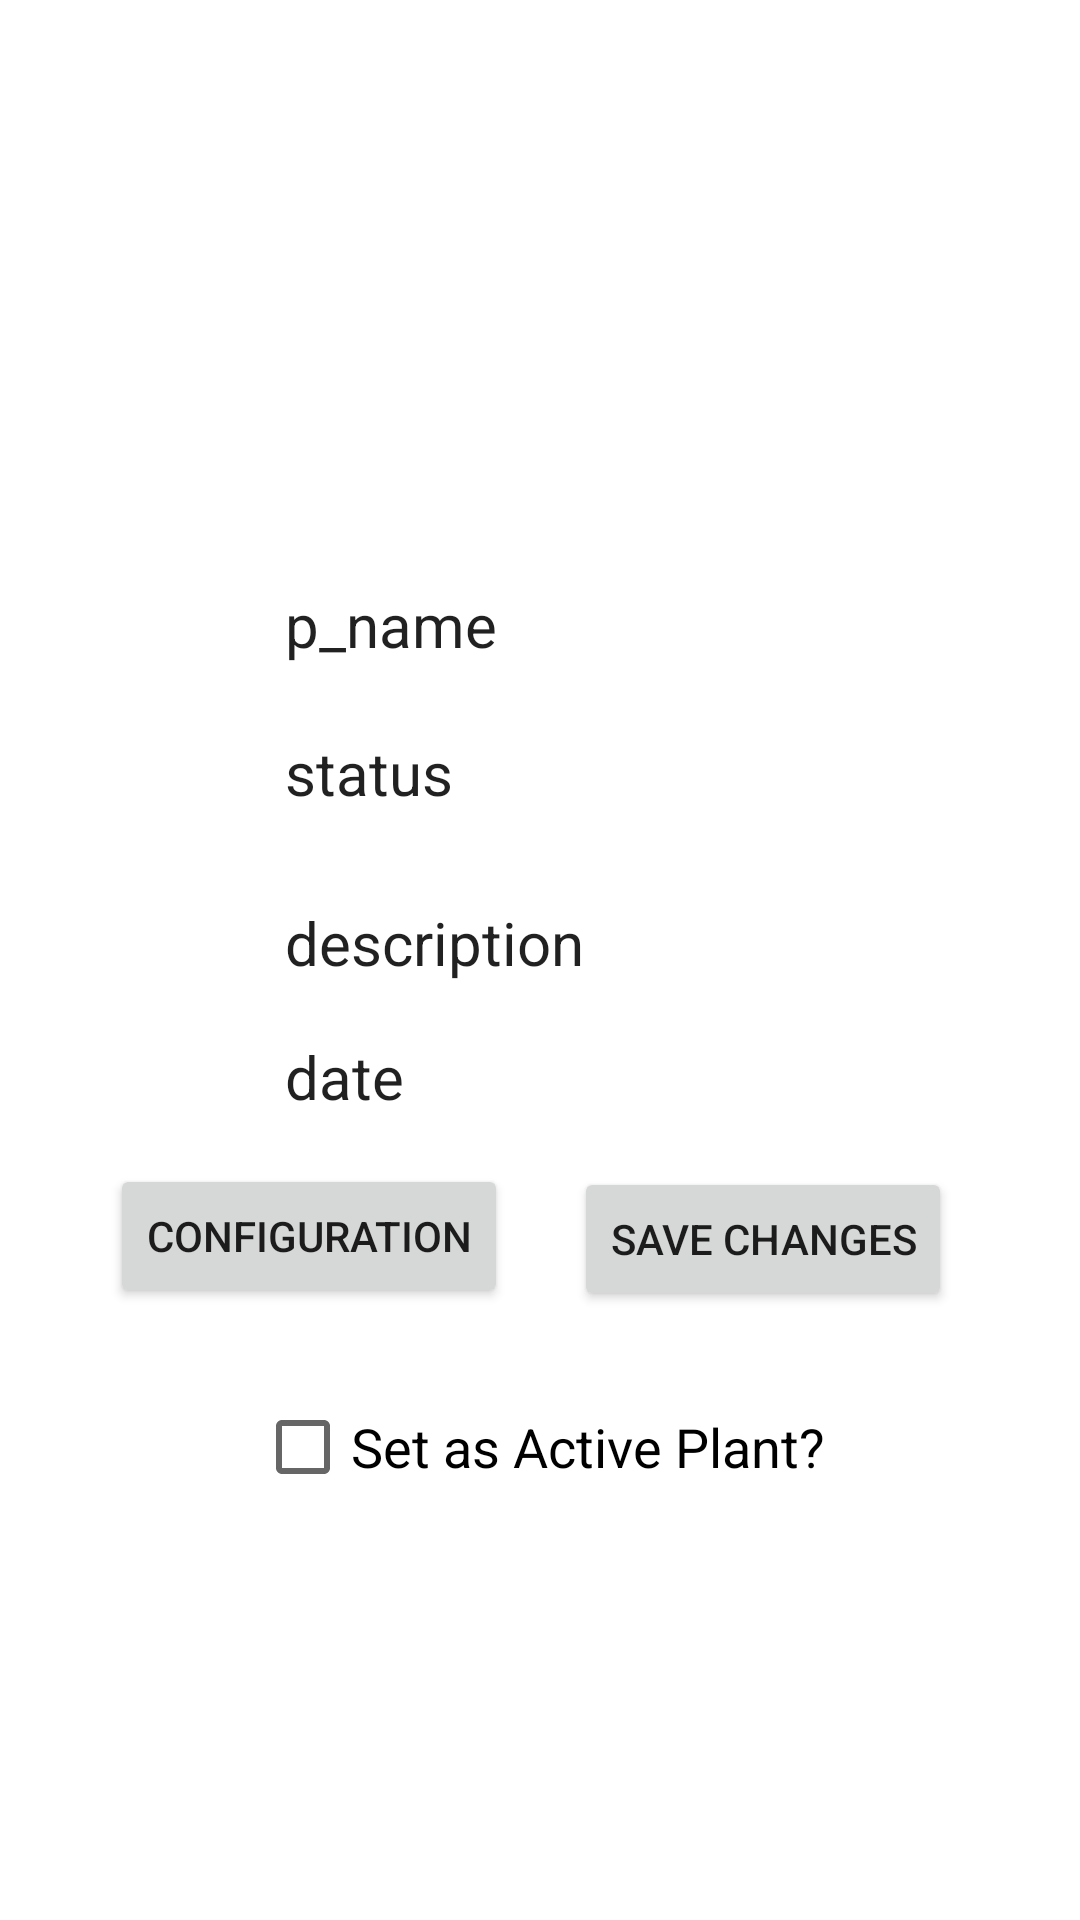

Here is an Android app screen rendered from its layout file. Give the layout XML and the strings, colors and styles it references.
<!-- AndroidManifest.xml: application theme Theme.Elec390_proj_demo -->
<!-- res/layout/activity_plant_profile.xml -->
<?xml version="1.0" encoding="utf-8"?>
<androidx.constraintlayout.widget.ConstraintLayout xmlns:android="http://schemas.android.com/apk/res/android"
    xmlns:app="http://schemas.android.com/apk/res-auto"
    xmlns:tools="http://schemas.android.com/tools"
    android:id="@+id/p_image"
    android:layout_width="match_parent"
    android:layout_height="match_parent"
    tools:context=".plantProfileActivity">

    <TextView
        android:id="@+id/p_date"
        style="@android:style/Widget.Material.Light.TextView"
        android:layout_width="wrap_content"
        android:layout_height="wrap_content"
        android:layout_marginBottom="15dp"
        android:background="@drawable/border"
        android:text="date"
        android:textAppearance="@android:style/TextAppearance.DeviceDefault"
        android:textSize="20sp"
        app:autoSizeTextType="none"
        app:layout_constraintBottom_toTopOf="@+id/mov_config"
        app:layout_constraintStart_toStartOf="@+id/p_descrp"
        app:layout_constraintTop_toBottomOf="@+id/p_descrp" />

    <Button
        android:id="@+id/mov_config"
        android:layout_width="wrap_content"
        android:layout_height="wrap_content"
        android:layout_marginEnd="22dp"
        android:layout_marginBottom="22dp"
        android:text="Configuration"
        app:layout_constraintBottom_toTopOf="@+id/active_plants_check"
        app:layout_constraintEnd_toStartOf="@+id/save_button"
        app:layout_constraintHorizontal_chainStyle="packed"
        app:layout_constraintStart_toStartOf="parent"
        app:layout_constraintTop_toBottomOf="@+id/p_date" />

    <Button
        android:id="@+id/save_button"
        android:layout_width="wrap_content"
        android:layout_height="wrap_content"
        android:layout_marginEnd="6dp"
        android:layout_marginBottom="203dp"
        android:text="Save Changes"
        app:layout_constraintBottom_toBottomOf="parent"
        app:layout_constraintEnd_toEndOf="parent"
        app:layout_constraintStart_toEndOf="@+id/mov_config"
        app:layout_constraintTop_toBottomOf="@+id/imageView" />

    <TextView
        android:id="@+id/p_descrp"
        style="@android:style/Widget.Material.Light.TextView"
        android:layout_width="wrap_content"
        android:layout_height="wrap_content"
        android:layout_marginBottom="17dp"
        android:background="@drawable/border"
        android:text="description"
        android:textAppearance="@android:style/TextAppearance.DeviceDefault"
        android:textSize="20sp"
        app:autoSizeTextType="none"
        app:layout_constraintBottom_toTopOf="@+id/p_date"
        app:layout_constraintStart_toStartOf="@+id/status"
        app:layout_constraintTop_toBottomOf="@+id/status" />

    <TextView
        android:id="@+id/p_name"
        style="@android:style/Widget.Material.Light.TextView"
        android:layout_width="wrap_content"
        android:layout_height="wrap_content"
        android:layout_marginStart="31dp"
        android:layout_marginBottom="22dp"
        android:background="@drawable/border"
        android:text="p_name"
        android:textAppearance="@android:style/TextAppearance.DeviceDefault"
        android:textSize="20sp"
        app:autoSizeTextType="none"
        app:layout_constraintBottom_toTopOf="@+id/status"
        app:layout_constraintStart_toStartOf="@+id/imageView"
        app:layout_constraintTop_toBottomOf="@+id/imageView" />

    <TextView
        android:id="@+id/status"
        style="@android:style/Widget.Material.Light.TextView"
        android:layout_width="wrap_content"
        android:layout_height="wrap_content"
        android:layout_marginBottom="29dp"
        android:background="@drawable/border"
        android:text="status"
        android:textAppearance="@style/TextAppearance.AppCompat.Body1"
        android:textSize="20sp"
        app:autoSizeTextType="none"
        app:layout_constraintBottom_toTopOf="@+id/p_descrp"
        app:layout_constraintStart_toStartOf="@+id/p_name"
        app:layout_constraintTop_toBottomOf="@+id/p_name" />

    <ImageView
        android:id="@+id/imageView"
        android:layout_width="0dp"
        android:layout_height="0dp"

        android:layout_marginStart="64dp"
        android:layout_marginTop="94dp"
        android:layout_marginEnd="64dp"
        android:layout_marginBottom="195dp"
        app:layout_constraintBottom_toTopOf="@+id/save_button"
        app:layout_constraintEnd_toEndOf="parent"
        app:layout_constraintStart_toStartOf="parent"
        app:layout_constraintTop_toTopOf="parent"
        app:srcCompat="@drawable/ic_launcher_foreground" />

    <CheckBox
        android:id="@+id/active_plants_check"
        android:layout_width="wrap_content"
        android:layout_height="wrap_content"
        android:layout_marginBottom="133dp"
        android:text="Set as Active Plant?"
        android:textSize="18sp"
        app:layout_constraintBottom_toBottomOf="parent"
        app:layout_constraintEnd_toEndOf="parent"
        app:layout_constraintStart_toStartOf="parent"
        app:layout_constraintTop_toBottomOf="@+id/mov_config" />

</androidx.constraintlayout.widget.ConstraintLayout>
<!-- resources referenced by this layout -->
<resources>
  <!-- drawable ic_launcher_foreground: png bitmap (mipmap-hdpi, 5212 bytes) -->
  <style name="Theme.Elec390_proj_demo" parent="Theme.MaterialComponents.DayNight.DarkActionBar">
          
          <item name="colorPrimary">@color/purple_500</item>
          <item name="colorPrimaryVariant">@color/purple_700</item>
          <item name="colorOnPrimary">@color/white</item>
          
          <item name="colorSecondary">@color/teal_200</item>
          <item name="colorSecondaryVariant">@color/teal_700</item>
          <item name="colorOnSecondary">@color/black</item>
          
          <item name="android:statusBarColor">?attr/colorPrimaryVariant</item>
          
      </style>
  <color name="purple_500">#FF6200EE</color>
  <color name="purple_700">#FF3700B3</color>
  <color name="white">#FFFFFFFF</color>
  <color name="teal_200">#FF03DAC5</color>
  <color name="teal_700">#FF018786</color>
  <color name="black">#FF000000</color>
</resources>
